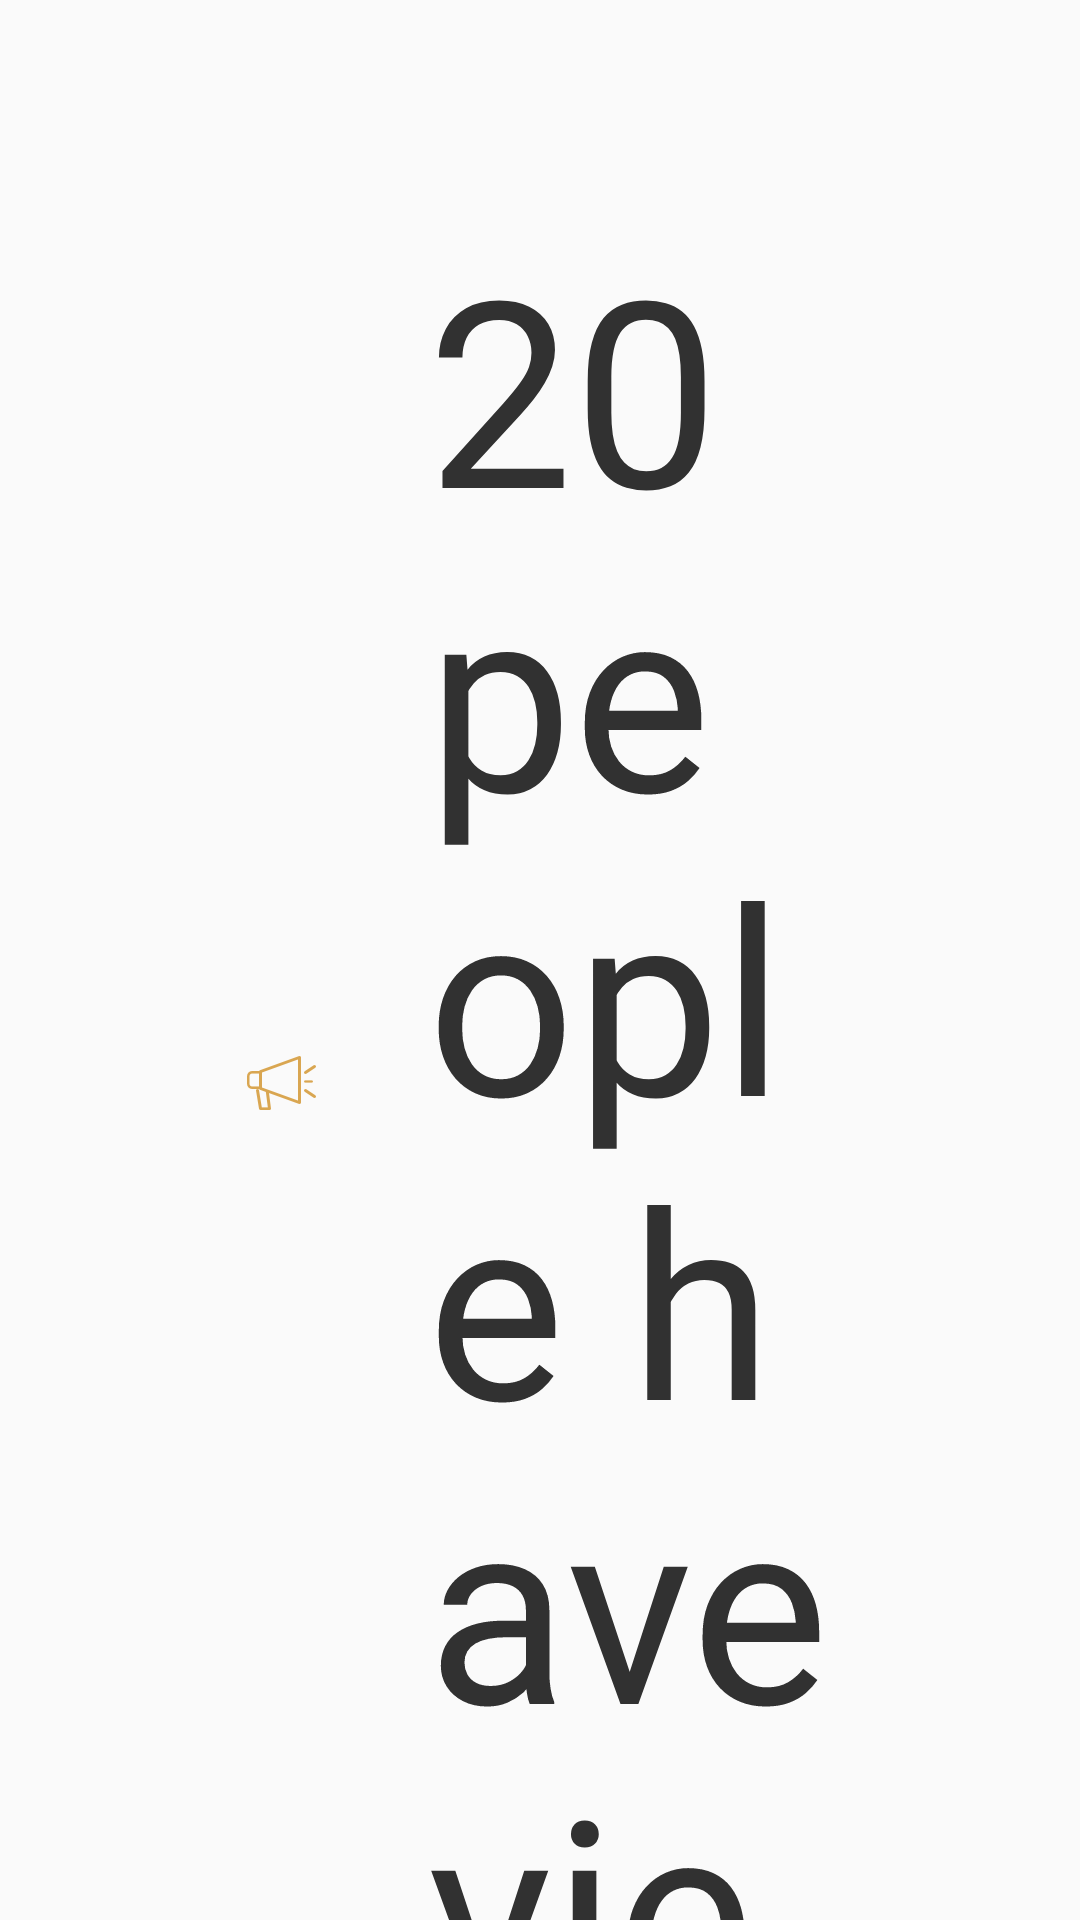

Android layout source for this screen:
<!-- AndroidManifest.xml: application theme Theme.QuickAndroid -->
<!-- res/layout/watch_list_top_layout.xml -->
<?xml version="1.0" encoding="utf-8"?>
<LinearLayout xmlns:android="http://schemas.android.com/apk/res/android"
    xmlns:app="http://schemas.android.com/apk/res-auto"
    android:layout_width="match_parent"

    android:layout_height="wrap_content"
    android:orientation="vertical">

    <TextView
        android:id="@+id/watchlist_top_text_view"
        style="@style/TextBoldStyle"
        android:layout_marginLeft="@dimen/layoutSize40"
        android:layout_marginTop="@dimen/layoutSize40"
        android:layout_marginRight="@dimen/layoutSize40"
        android:drawableLeft="@drawable/icon_horn"
        android:drawablePadding="@dimen/textSize18"
        android:gravity="center_vertical"
        android:text="20 people have view your currencies!"
        android:textColor="@color/black_31"
        android:textSize="@dimen/textSize42" />


    <TextView
        style="@style/TextBoldStyle"
        android:layout_marginLeft="@dimen/layoutSize40"
        android:layout_marginTop="@dimen/layoutSize80"
        android:layout_marginRight="@dimen/layoutSize40"
        android:text="Activities of the day:"
        android:textColor="@color/black_15"
        android:textSize="@dimen/textSize55" />

    <LinearLayout
        android:layout_width="match_parent"
        android:layout_height="wrap_content"
        android:layout_marginTop="@dimen/layoutSize30"
        android:orientation="horizontal">

        <com.jiayang.quickandroid.widget.lshadowlayout.ShadowRelativeLayout
            android:id="@+id/watchlist_top_trans_layout"
            android:layout_width="0dp"
            android:layout_height="wrap_content"
            android:layout_marginLeft="@dimen/layoutSize40"
            android:layout_marginTop="@dimen/layoutSize10"
            android:layout_marginRight="@dimen/layoutSize20"
            android:layout_marginBottom="@dimen/layoutSize15"
            android:layout_weight="1"
            android:background="@color/white"
            android:padding="@dimen/layoutSize40"
            app:l_radius="@dimen/layoutSize26"
            app:l_shadowAlpha="0.8"
            app:l_shadowElevation="@dimen/layoutSize7">

            <ImageView
                android:layout_width="@dimen/layoutSize52"
                android:layout_height="@dimen/layoutSize60"
                android:src="@drawable/icon_small" />

            <TextView
                android:id="@+id/watchlist_top_trans_num_view"
                style="@style/TextRegularStyle"
                android:layout_centerHorizontal="true"
                android:text="20"
                android:textColor="@color/black_15"
                android:textSize="@dimen/textSize55" />

            <TextView
                style="@style/TextRegularStyle"
                android:layout_below="@+id/watchlist_top_trans_num_view"
                android:layout_marginTop="@dimen/layoutSize30"
                android:ellipsize="middle"
                android:gravity="center"
                android:maxLines="2"
                android:text="transactions made today"
                android:textColor="@color/black_15"
                android:textSize="@dimen/textSize42" />
        </com.jiayang.quickandroid.widget.lshadowlayout.ShadowRelativeLayout>

        <com.jiayang.quickandroid.widget.lshadowlayout.ShadowRelativeLayout
            android:id="@+id/watchlist_top_request_layout"
            android:layout_width="0dp"
            android:layout_height="match_parent"
            android:layout_marginLeft="@dimen/layoutSize20"
            android:layout_marginTop="@dimen/layoutSize10"
            android:layout_marginRight="@dimen/layoutSize40"
            android:layout_marginBottom="@dimen/layoutSize15"
            android:layout_weight="1"
            android:background="@color/white"
            android:padding="@dimen/layoutSize40"
            app:l_radius="@dimen/layoutSize26"
            app:l_shadowAlpha="0.8"
            app:l_shadowElevation="@dimen/layoutSize7">

            <ImageView
                android:layout_width="@dimen/layoutSize52"
                android:layout_height="@dimen/layoutSize60"
                android:src="@drawable/icon_request_gold" />

            <TextView
                android:id="@+id/watchlist_top_request_num_view"
                style="@style/TextRegularStyle"
                android:layout_centerHorizontal="true"
                android:text="20"
                android:textColor="@color/black_15"
                android:textSize="@dimen/textSize55" />

            <TextView
                style="@style/TextRegularStyle"
                android:layout_below="@+id/watchlist_top_request_num_view"
                android:layout_centerHorizontal="true"
                android:layout_marginTop="@dimen/layoutSize30"
                android:ellipsize="middle"
                android:gravity="center"
                android:maxLines="2"
                android:text="active requets"
                android:textColor="@color/black_15"
                android:textSize="@dimen/textSize42" />

        </com.jiayang.quickandroid.widget.lshadowlayout.ShadowRelativeLayout>

    </LinearLayout>

    <TextView
        android:id="@+id/watchlist_top_bottom_select_view"
        style="@style/TextRegularStyle"
        android:layout_marginLeft="@dimen/layoutSize40"
        android:layout_marginTop="@dimen/layoutSize65"
        android:layout_marginRight="@dimen/layoutSize40"
        android:layout_marginBottom="@dimen/layoutSize80"
        android:gravity="center"
        android:text="Select a currency you would want to keep track of and add it to your watchlist."
        android:textColor="@color/grey_58"
        android:textSize="@dimen/textSize37" />

    <TextView
        android:id="@+id/watchlist_top_bottom_best_view"
        style="@style/TextBoldStyle"
        android:layout_marginLeft="@dimen/layoutSize40"
        android:layout_marginTop="@dimen/layoutSize90"
        android:layout_marginRight="@dimen/layoutSize40"
        android:layout_marginBottom="@dimen/layoutSize30"
        android:text="Best rate of the day:"
        android:textColor="@color/black_06"
        android:textSize="@dimen/textSize55"
        android:visibility="gone" />


</LinearLayout>
<!-- resources referenced by this layout -->
<resources>
  <color name="black_06">#060606</color>
  <color name="black_15">#151515</color>
  <color name="black_31">#313131</color>
  <color name="grey_58">#585858</color>
  <color name="white">#FFFFFFFF</color>
  <dimen name="layoutSize10">10pt</dimen>
  <dimen name="layoutSize15">15pt</dimen>
  <dimen name="layoutSize20">20pt</dimen>
  <dimen name="layoutSize26">26pt</dimen>
  <dimen name="layoutSize30">30pt</dimen>
  <dimen name="layoutSize40">40pt</dimen>
  <dimen name="layoutSize52">52pt</dimen>
  <dimen name="layoutSize60">60pt</dimen>
  <dimen name="layoutSize65">65pt</dimen>
  <dimen name="layoutSize7">7pt</dimen>
  <dimen name="layoutSize80">80pt</dimen>
  <dimen name="layoutSize90">90pt</dimen>
  <dimen name="textSize18">18pt</dimen>
  <dimen name="textSize37">37pt</dimen>
  <dimen name="textSize42">42pt</dimen>
  <dimen name="textSize55">55pt</dimen>
  <!-- drawable icon_horn: png bitmap (drawable-xxhdpi, 2628 bytes) -->
  <!-- drawable icon_request_gold: png bitmap (drawable-xxhdpi, 1829 bytes) -->
  <!-- drawable icon_small: png bitmap (drawable-xxhdpi, 2127 bytes) -->
  <style name="TextBoldStyle">
          <item name="android:includeFontPadding">false</item>
          <item name="android:layout_width">wrap_content</item>
          <item name="android:layout_height">wrap_content</item>
          <item name="fontFamily">@font/poppins_bold</item>
      </style>
  <style name="TextRegularStyle">
          <item name="android:includeFontPadding">false</item>
          <item name="android:layout_width">wrap_content</item>
          <item name="android:layout_height">wrap_content</item>
          <item name="fontFamily">@font/poppins_regular</item>
      </style>
  <style name="Theme.QuickAndroid" parent="Theme.AppCompat.Light.NoActionBar">
          
          <item name="colorPrimary">@color/purple_500</item>
          <item name="colorPrimaryVariant">@color/purple_700</item>
          <item name="colorOnPrimary">@color/white</item>
          
          <item name="colorSecondary">@color/teal_200</item>
          <item name="colorSecondaryVariant">@color/teal_700</item>
          <item name="colorOnSecondary">@color/black</item>
          
          <item name="android:statusBarColor" tools:targetApi="l">?attr/colorPrimaryVariant</item>
          
          <item name="android:overScrollMode">never</item>
          <item name="android:includeFontPadding">false</item>
          <item name="android:windowAnimationStyle">@style/ActivityAnimation</item>
          <item name="android:clipToPadding">false</item>
      </style>
  <color name="purple_500">#FF6200EE</color>
  <color name="purple_700">#FF3300B3</color>
  <color name="teal_200">#FF03DAC5</color>
  <color name="teal_700">#FF018786</color>
  <color name="black">#FF000000</color>
  <style name="ActivityAnimation">
          <item name="android:activityOpenEnterAnimation">@anim/in</item>
          <item name="android:activityOpenExitAnimation">@anim/out</item>
          <item name="android:activityCloseEnterAnimation">@anim/in</item>
          <item name="android:activityCloseExitAnimation">@anim/out</item>
      </style>
</resources>
